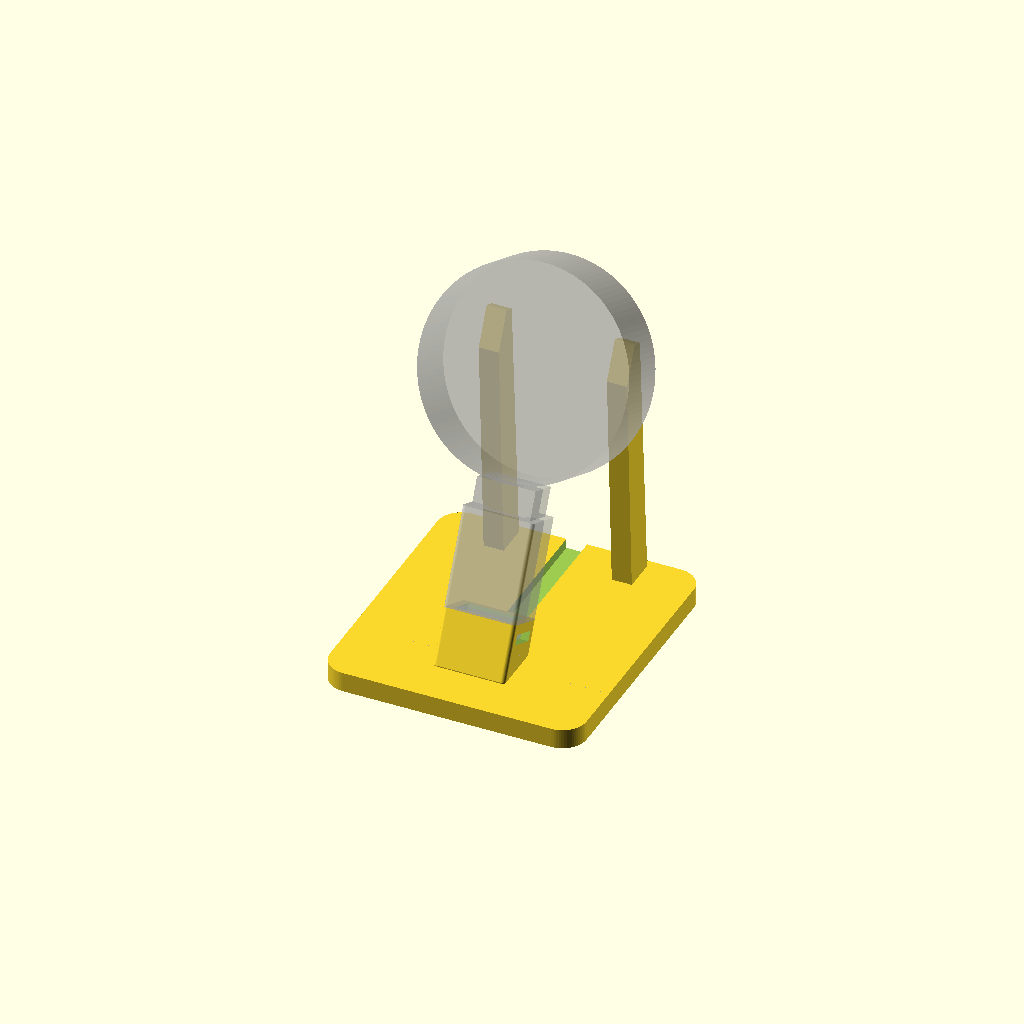
Cell 1: rendered with the file's own defaults.
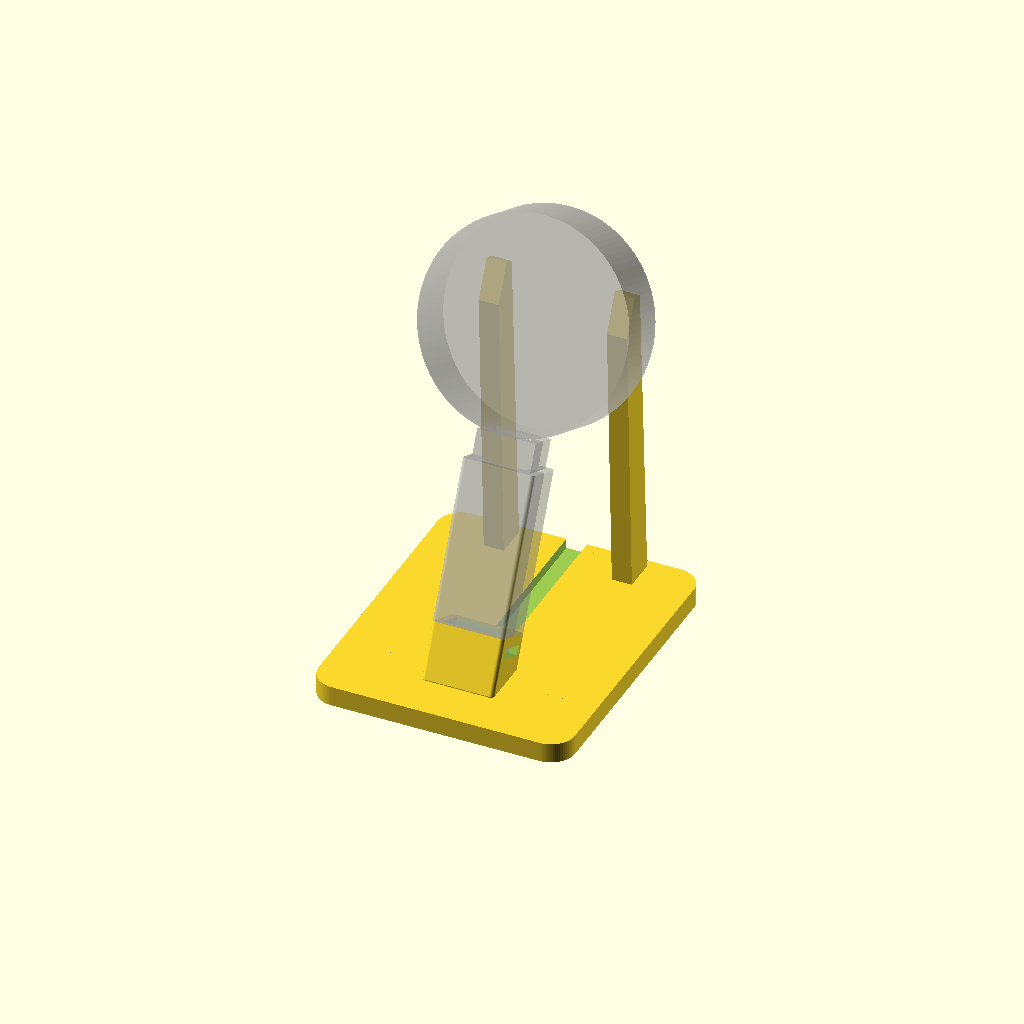
Cell 2: the same model with om_len = 29.
One fixed orthographic camera (rotation 55°, 0°, 25°; colour scheme Cornfield) for every cell.
OpenSCAD source file 3d-print/archive/split_stand_history/stopwatch_split_stand_v6_frontback_snap.scad:
// =============================================================
//  M5Stack StopWatch  USB-C 充電スタンド【分割タワー版】
//  - プラグを持つ「塔」を前後 2 つに分割(つなぎ目は塔の左右の側面に来る)。プラグとケーブルを挟んでから台に挿す
//  - 塔の中:プラグのポケット/ケーブルの溝 → 後ろへ曲がって、後ろ半分の背面の出口から出る
//    出口はケーブルの反対側のコネクタ(10 × 4.5)が通る大きさ。後ろ半分にケーブルを通してから前半分を合わせる
//  - 塔はまっすぐな部品。後ろへの傾き(tilt)は台の差し込み穴の角度でつける
//  - 抜け止め:塔の差し込み部の左右に、しなる爪(スナップ)。台の差し込み部の左右の窓に、爪の段がカチッと掛かる
//    外すときは、左右の窓から爪を楊枝などで押し込みながら塔を引き上げる
//
//  ケーブル:Apple 純正 USB-C(樹脂部分 実測 幅10 × 厚さ4.5 × 長さ14.5、ケーブル約4.6)
//  本体:直径 52 / 厚さ 15.5 / USB-C は 6時の側面、背面からの高さ約 8.6
//
//  part = "stand"   台(背もたれの柱つき)。そのまま印刷、サポート不要
//         "towers"  塔の前後 2 個を、分割面を下にして並べたもの。サポート不要
//         "collar"  上のキャップ。塔の上の端にかぶせ、天板(0.4)でプラグを押さえ、輪で前後の半分が開かないように押さえる。天板を下にして印刷
//         "assembly" 組み上がりの確認用
//  見た目:キャップ・塔の見えている部分・台の差し込み部を同じ外形(角丸の四角)にそろえ、1 本の柱に見えるようにした。
//          塔の上端(キャップの中)と下端(台の中)だけ細くして、キャップと差し込み部がそこにかぶさる
//  ピンは使わない(塔は爪で台に、キャップは輪で塔に止まる)
// =============================================================

part      = "stand";

/* [プラグ(Apple 純正 USB-C 実測)] */
om_w      = 10.0;
om_t      = 4.5;
om_len    = 14.5;
clr       = 0.15;   // ポケットの左右のすき間(片側)
clr_z     = 0.2;    // ポケットの前後のすき間(片側)。分割面が前後なので、ポケットの天井(ブリッジ)のたれ分を見込む
len_clear = 0.15;   // 長さ方向のすき間
cable_d   = 4.6;    // ケーブルの太さ
grip      = 0.2;    // ケーブルの溝をケーブルより細くする量(はさんでつかむ)
lip_t     = 0;      // 塔そのもののふちは無し(細すぎて刷れないため)。プラグは上のキャップの天板で押さえる
seat      = 0.4;    // 塔の上端(= プラグの樹脂の上面)と本体の側面の基準のすき間。台・塔の位置はこれで決まる(変えない)

/* [塔] */
wall      = 2.0;
drop      = 7.0;    // ポケットの底からケーブルが後ろへ曲がり始めるまで
bend_r    = 5.0;    // ケーブルの曲げ半径
sock_d    = 12.0;   // 台に差し込む深さ(爪をしならせる長さを取るため 9 → 12)
sock_clr  = 0.12;   // 差し込みのすき間(片側)
peg_gap   = 0.3;    // 塔の下端と差し込み穴の底のすき間(塔の段が差し込み部の上の面に乗って位置が決まる)

/* [抜け止めの爪(差し込み部の左右)] */
arm_t     = 1.0;    // 爪の厚み(左右方向にしなる)
arm_gap   = 0.8;    // 爪の内側のすき間(しなる余地)
arm_root  = 1.5;    // 爪の根元(差し込み部の下端側)のつながり
arm_top_gap = 0.8;  // 爪の先と塔の段の間のすき間
bump_h    = 0.5;    // 爪の段の高さ
bump_ramp = 1.5;    // 段の下側の斜面(差し込むときにすべる)
bump_flat = 0.5;
bump_from_top = 2.6;  // 段の上の面(掛かる面)の位置:差し込み部の上の面から下へ
win_play  = 0.15;   // 窓と段の上下のあそび
// ケーブルの出口(後ろ半分の背面):反対側のコネクタが通る大きさ
exit_w    = 11.0;
exit_h    = 5.4;

/* [柱の外形(キャップ・塔・台の差し込み部で共通)] */
out_x     = 9.0;    // 半幅(左右)
out_z     = 6.2;    // 半分の奥行き(前後)。USB-C の中心から
col_r     = 1.0;    // 縦の角の丸み

/* [上の留め輪(カラー)] */
// 塔の上の端に四角い輪をはめて、前後の半分を閉じたまま押さえる
col_h     = 7.0;    // 輪の高さ(天板の下)
col_wall  = 1.6;    // 輪の壁の厚み
col_clr   = 0.1;    // 塔とのすき間(片側)。緩ければ 0.05、入らなければ 0.15
cap_t     = 0.4;    // キャップの天板の厚み(= 差し込みが浅くなる量)。0.4 で充電できることを確認済み
win_w     = 9.0;    // 天板の窓(USB-C プラグ 8.25 × 2.4 + 余裕)
win_h     = 3.2;

/* [台] */
tilt      = 25;     // 後ろへの傾き(度)。卓上時計として見やすいように 25°
base_t    = 5.0;
base_w    = 64;
base_front= 12;
base_back = 8;
base_r    = 6;
sock_wall = 2.0;    // 差し込み穴まわりの壁
floor_t   = 1.6;    // 差し込み穴の底の厚み

/* [背もたれの柱] */
post_x    = 16;
pad_w     = 5;
pad_h     = 10;
pad_y     = 4;
pad_t     = 3;
pad_gap   = 0.5;

/* [本体] */
body_r    = 26.0;
body_th   = 15.5;
usb_z     = 8.6;
plate_t   = 2.0;

$fn = 64;

// ---------- 塔の寸法(本体座標:X 3時, Y 12時, Z 画面側) ----------
pw     = om_w/2 + clr;
pz0    = usb_z - om_t/2 - clr_z; pz1 = usb_z + om_t/2 + clr_z;  // ポケットの奥行き(Z)
top_y  = -body_r - seat;                                        // 塔の上端(この上にキャップの天板が乗る)
// 上端(キャップの中):外形から輪の壁ぶん細い
tx     = out_x - col_clr - col_wall;
tz0    = usb_z - (out_z - col_clr - col_wall);  tz1 = usb_z + (out_z - col_clr - col_wall);
// 下端(台の差し込み穴の中):外形から差し込み部の壁ぶん細い
px     = out_x - sock_clr - sock_wall;
qz0    = usb_z - (out_z - sock_clr - sock_wall); qz1 = usb_z + (out_z - sock_clr - sock_wall);
oz0    = usb_z - out_z;          oz1 = usb_z + out_z;           // 外形の後ろ / 前の面
om_top = top_y - lip_t;
shelf  = om_top - om_len - len_clear;
cd     = cable_d - grip;                                        // ケーブルの溝の径
bend_y = shelf - drop;                                          // ここから後ろへ曲がる
exit_y = bend_y - bend_r;                                       // 背面から出るときの高さ
peg_top= exit_y - cable_d/2 - 2.0;                              // 台の差し込み穴の上端
peg_bot= peg_top - sock_d;

// ---------- 本体座標 → スタンド座標 ----------
s = sin(tilt); c = cos(tilt);
blk_bot_y = peg_bot - floor_t;                                  // 差し込み部の一番下
blk_z0    = oz0;
// 差し込み部の一番低い角が z = 0 に来るように塔の高さを決める
tower_top = -( c*(blk_bot_y + body_r) + s*(blk_z0 - usb_z) );
function W(p) = [ p[0], s*(p[1] + body_r) - c*(p[2] - usb_z), tower_top + c*(p[1] + body_r) + s*(p[2] - usb_z) ];
M = [[1,0,0,0],[0,s,-c,s*body_r + c*usb_z],[0,c,s,tower_top + c*body_r - s*usb_z],[0,0,0,1]];
module in_watch() { multmatrix(M) children(); }

// 柱の外形(XZ 平面の角丸の四角、USB-C の中心が原点)
module col2d(hx, hz, r = col_r) { offset(r = r) offset(delta = -r) square([2*hx, 2*hz], center = true); }
// 本体座標で、Y = y0〜y1 の柱
module col_w(hx, hz, y0, y1, r = col_r) { translate([0, y0, usb_z]) rotate([-90, 0, 0]) linear_extrude(y1 - y0) col2d(hx, hz, r); }

// ---------- 塔 ----------
module cable_path() {    // ケーブルの溝:ポケットの底 → 下へ drop → 後ろへ曲がって背面から外へ
    translate([0, shelf + 0.01, usb_z]) rotate([90, 0, 0]) cylinder(d = cd, h = drop + 0.02);
    // 曲がり:中心 (Y = bend_y, Z = usb_z - bend_r)、下向きから後ろ向きへ 90°(球の hull でつなぐ)
    for (i = [0:11]) hull() for (a = [i*90/12, (i+1)*90/12])
        translate([0, bend_y - bend_r*sin(a), usb_z - bend_r + bend_r*cos(a)]) sphere(d = cd, $fn = 24);
    translate([0, exit_y, usb_z - bend_r]) rotate([180, 0, 0]) cylinder(d = cd, h = 20);
}
// 爪の位置
arm_y0 = peg_bot + peg_gap + arm_root;                          // 爪の内側のすき間の下端(ここから下が根元)
arm_y1 = peg_top - arm_top_gap;                                 // 爪の先
yb1    = peg_top - bump_from_top;                               // 段の上の面(台の窓の上の縁に掛かる)
yb0    = yb1 - bump_flat - bump_ramp;
bz0    = qz0 + 0.5;  bz1 = qz1 - 0.5;                           // 段の前後の範囲

module tower_body() {
    difference() {
        union() {
            translate([-px, peg_bot + peg_gap, qz0]) cube([2*px, peg_top - peg_bot - peg_gap + 0.01, qz1 - qz0]);   // 差し込み部
            col_w(out_x, out_z, peg_top, top_y - col_h);                                                          // 見えている部分
            translate([-tx, top_y - col_h - 0.01, tz0]) cube([2*tx, col_h + 0.01, tz1 - tz0]);                    // キャップの中
            // 爪の段
            for (sx = [-1,1]) mirror([sx < 0 ? 1 : 0, 0, 0]) translate([0, 0, bz0]) linear_extrude(bz1 - bz0)
                polygon([[px - 0.01, yb0], [px + bump_h, yb0 + bump_ramp], [px + bump_h, yb1], [px - 0.01, yb1]]);
        }
        // ポケット
        translate([-pw, shelf, pz0]) cube([2*pw, om_top - shelf, pz1 - pz0]);
        // 金属部分の窓
        translate([0, top_y + 1, usb_z]) rotate([90, 0, 0]) linear_extrude(lip_t + 2)
            hull() for (sx = [-1,1]) translate([sx*(win_w/2 - win_h/2), 0]) circle(d = win_h);
        cable_path();
        // 爪:内側のすき間と、先のすき間(前後に貫通)
        for (sx = [-1,1]) mirror([sx < 0 ? 1 : 0, 0, 0]) {
            translate([px - arm_t - arm_gap, arm_y0, qz0 - 1]) cube([arm_gap, peg_top - arm_y0 + 0.01, qz1 - qz0 + 2]);
            translate([px - arm_t - 0.01, arm_y1, qz0 - 1]) cube([arm_t + 1, peg_top - arm_y1 + 0.01, qz1 - qz0 + 2]);
        }
    }
}
// 後ろ半分だけに開ける部分:ケーブルの曲がりを前(分割面)側へ開いた溝 + 背面の出口
module back_cut() {
    for (i = [0:11]) hull() for (a = [i*90/12, (i+1)*90/12]) {
        yy = bend_y - bend_r*sin(a);  zz = usb_z - bend_r + bend_r*cos(a);
        translate([0, yy, zz]) sphere(d = cd, $fn = 24);
        translate([0, yy, usb_z + 1]) sphere(d = cd, $fn = 24);
    }
    translate([0, exit_y, oz0 - 1]) linear_extrude(usb_z - oz0 + 2)
        offset(r = 1) offset(delta = -1) square([exit_w, exit_h], center = true);   // 角を少し丸めた四角(コネクタの角が通る)
}
module tower_half(side) {   // side = +1 (前 Z > USB 中心) / -1 (後ろ)
    difference() {
        intersection() {
            tower_body();
            translate([-50, -150, side > 0 ? usb_z : usb_z - 50]) cube([100, 200, 50]);
        }
        if (side < 0) back_cut();
    }
}

// ---------- 台 ----------
pad_c   = W([post_x, pad_y, -plate_t - pad_gap - pad_t]);
base_y0 = min(W([0, top_y, oz1])[1], W([0, peg_bot, oz1])[1], W([0, -body_r, body_th])[1]) - base_front;
base_y1 = pad_c[1] + base_back;
module base2d() { translate([-base_w/2, base_y0]) offset(r = base_r) offset(delta = -base_r) square([base_w, base_y1 - base_y0]); }
module pad_w(sx) { translate([sx*post_x - pad_w/2, pad_y - pad_h/2, -plate_t - pad_gap - pad_t]) cube([pad_w, pad_h, pad_t]); }

module socket_block_w() { col_w(out_x, out_z, blk_bot_y, peg_top); }
module socket_hole_w() {
    translate([-px - sock_clr, peg_bot, qz0 - sock_clr]) cube([2*(px + sock_clr), sock_d + 20, (qz1 - qz0) + 2*sock_clr]);
    // 爪の段が掛かる窓(左右の壁を貫通)
    for (sx = [-1,1]) mirror([sx < 0 ? 1 : 0, 0, 0])
        translate([px, yb0 - 0.3, bz0 - 0.3]) cube([out_x - px + 1, yb1 + win_play - (yb0 - 0.3), bz1 - bz0 + 0.6]);
}

module stand() {
    difference() {
        union() {
            linear_extrude(base_t) base2d();
            hull() {
                in_watch() socket_block_w();
                b0 = W([0, blk_bot_y, oz0]); b1 = W([0, blk_bot_y, oz1]);
                translate([0, (b0[1] + b1[1])/2, 0]) linear_extrude(0.01)
                    offset(r = col_r) offset(delta = -col_r) square([2*out_x, abs(b1[1] - b0[1])], center = true);
            }
            for (sx = [-1,1]) hull() {
                in_watch() pad_w(sx);
                q = W([sx*post_x, pad_y, -plate_t - pad_gap - pad_t]);
                translate([sx*post_x - pad_w/2, q[1] - 2, 0]) cube([pad_w, 8, base_t]);
            }
        }
        in_watch() socket_hole_w();
        // 台の上面のケーブル溝(差し込み部の後ろから後ろの端まで)
        cx = W([0, exit_y, oz0])[1];
        translate([-cable_d/2 - 0.3, cx, base_t - 2.5]) cube([cable_d + 0.6, 200, 3]);
    }
}

// ---------- 上のキャップ ----------
module window_2d() { hull() for (sx = [-1,1]) translate([sx*(win_w/2 - win_h/2), 0]) circle(d = win_h); }
// キャップ(印刷の向き):天板を下(z = 0〜cap_t)、輪が上に立つ。外形は柱と同じ角丸の四角
module cap_print() {
    hz = (tz1 - tz0)/2;
    difference() {
        linear_extrude(cap_t + col_h) col2d(out_x, out_z);
        translate([0, 0, cap_t]) linear_extrude(col_h + 1) square([2*(tx + col_clr), 2*(hz + col_clr)], center = true);
        translate([0, 0, -1]) linear_extrude(cap_t + 2) window_2d();
        // 輪の入り口(上の縁の内側)を面取り
        translate([0, 0, cap_t + col_h - 0.6]) linear_extrude(0.61, scale = [(2*tx + 2*col_clr + 1.2)/(2*tx + 2*col_clr), (2*hz + 2*col_clr + 1.2)/(2*hz + 2*col_clr)])
            square([2*tx + 2*col_clr, 2*hz + 2*col_clr], center = true);
    }
}
// 本体座標での取り付け位置:天板の上面が本体の側面
module collar_w() { translate([0, top_y + cap_t, usb_z]) rotate([90, 0, 0]) cap_print(); }

// ---------- 出力 ----------
module towers_print() {
    // 分割面(Z = USB の中心)を下に。前半分は +Z → 上、後ろ半分は -Z → 上
    translate([-12, 0, -usb_z]) tower_half(1);
    translate([ 12, 0,  usb_z]) rotate([0, 180, 0]) tower_half(-1);
}

if (part == "towers") towers_print();
else if (part == "collar") cap_print();
else if (part == "half_f") tower_half(1);    // 本体座標のまま(確認・図解用)
else if (part == "half_b") tower_half(-1);
else if (part == "assembly") { stand(); in_watch() { tower_half(1); tower_half(-1); collar_w(); } %in_watch() cylinder(r = body_r, h = body_th, $fn = 120); }
else { stand(); %in_watch() { tower_half(1); tower_half(-1); cylinder(r = body_r, h = body_th, $fn = 120); } }
Parameter table extracted from the source (name, type, default, range or options):
part: string, default "stand"
om_w: number, default 10
om_t: number, default 4.5
om_len: number, default 14.5
clr: number, default 0.15
clr_z: number, default 0.2
len_clear: number, default 0.15
cable_d: number, default 4.6
grip: number, default 0.2
lip_t: number, default 0
seat: number, default 0.4
wall: number, default 2
drop: number, default 7
bend_r: number, default 5
sock_d: number, default 12
sock_clr: number, default 0.12
peg_gap: number, default 0.3
arm_t: number, default 1
arm_gap: number, default 0.8
arm_root: number, default 1.5
arm_top_gap: number, default 0.8
bump_h: number, default 0.5
bump_ramp: number, default 1.5
bump_flat: number, default 0.5
bump_from_top: number, default 2.6
win_play: number, default 0.15
exit_w: number, default 11
exit_h: number, default 5.4
out_x: number, default 9
out_z: number, default 6.2
col_r: number, default 1
col_h: number, default 7
col_wall: number, default 1.6
col_clr: number, default 0.1
cap_t: number, default 0.4
win_w: number, default 9
win_h: number, default 3.2
tilt: number, default 25
base_t: number, default 5
base_w: number, default 64
base_front: number, default 12
base_back: number, default 8
base_r: number, default 6
sock_wall: number, default 2
floor_t: number, default 1.6
post_x: number, default 16
pad_w: number, default 5
pad_h: number, default 10
pad_y: number, default 4
pad_t: number, default 3
pad_gap: number, default 0.5
body_r: number, default 26
body_th: number, default 15.5
usb_z: number, default 8.6
plate_t: number, default 2
